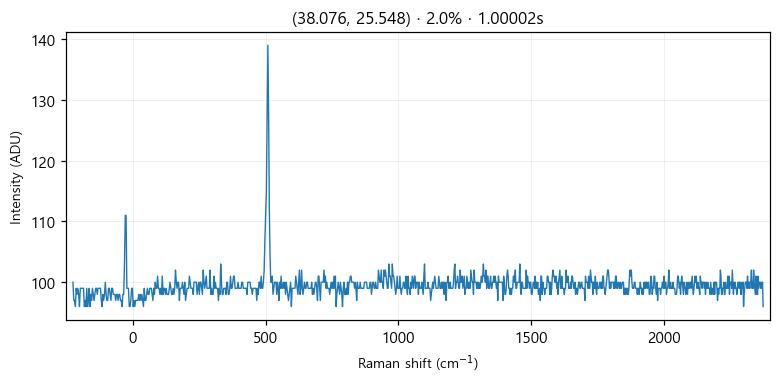

Data behind this chart, as committed beside it:
# laser_power_pct, 2.0
# exposure_time, 1
# laser_nm, 532
# mode, single
pixel_index, raman_shift_cm-1, wavelength_nm, intensity
0, -224.8, 525.7, 100.0
1, -221.8, 525.8, 97.0
2, -218.7, 525.9, 97.0
3, -215.6, 526, 96.0
4, -212.6, 526.1, 99.0
5, -209.5, 526.2, 98.0
6, -206.5, 526.2, 99.0
7, -203.4, 526.3, 98.0
8, -200.3, 526.4, 96.0
9, -197.3, 526.5, 99.0
10, -194.2, 526.6, 99.0
11, -191.2, 526.7, 99.0
12, -188.1, 526.7, 99.0
13, -185.1, 526.8, 99.0
14, -182, 526.9, 96.0
15, -179, 527, 97.0
16, -175.9, 527.1, 96.0
17, -172.9, 527.2, 99.0
18, -169.8, 527.3, 96.0
19, -166.8, 527.3, 97.0
20, -163.7, 527.4, 99.0
21, -160.7, 527.5, 96.0
22, -157.6, 527.6, 98.0
23, -154.6, 527.7, 97.0
24, -151.6, 527.8, 99.0
25, -148.5, 527.9, 98.0
26, -145.5, 527.9, 97.0
27, -142.4, 528, 98.0
28, -139.4, 528.1, 99.0
29, -136.4, 528.2, 99.0
30, -133.3, 528.3, 98.0
31, -130.3, 528.4, 99.0
32, -127.3, 528.4, 99.0
33, -124.3, 528.5, 99.0
34, -121.2, 528.6, 99.0
35, -118.2, 528.7, 97.0
36, -115.2, 528.8, 96.0
37, -112.2, 528.9, 98.0
38, -109.1, 529, 97.0
39, -106.1, 529, 98.0
40, -103.1, 529.1, 100.0
41, -100.1, 529.2, 98.0
42, -97.05, 529.3, 97.0
43, -94.03, 529.4, 97.0
44, -91.01, 529.5, 99.0
45, -88, 529.5, 99.0
46, -84.98, 529.6, 98.0
47, -81.97, 529.7, 97.0
48, -78.96, 529.8, 99.0
49, -75.95, 529.9, 99.0
50, -72.94, 530, 98.0
51, -69.93, 530, 98.0
52, -66.93, 530.1, 98.0
53, -63.92, 530.2, 97.0
54, -60.92, 530.3, 98.0
55, -57.91, 530.4, 98.0
... 968 more rows
